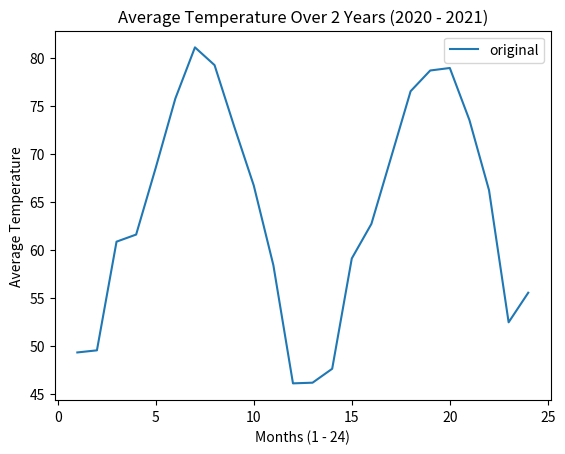

Python code for this plot:
import numpy as np
import matplotlib.pyplot as plt

a = np.array(
    [1, 2, 3, 4, 5, 6, 7, 8, 9, 10, 11, 12, 13, 14, 15, 16, 17, 18, 19, 20, 21, 22, 23, 24],
    dtype='i'
)

b = np.array(
    [49.28, 49.5, 60.82, 61.56, 68.52, 75.73, 81.06, 79.21, 72.83, 66.67, 58.37, 46.06, 46.13, 47.58, 59.07, 62.67, 69.57, 76.49, 78.65, 78.91, 73.49, 66.18, 52.42, 55.5], 
    dtype='f'
)
print(a)
print(b)

plt.plot(a, b, label = "original")
plt.title('Average Temperature Over 2 Years (2020 - 2021)')
plt.xlabel('Months (1 - 24)')
plt.ylabel('Average Temperature')
plt.legend()
plt.show()
